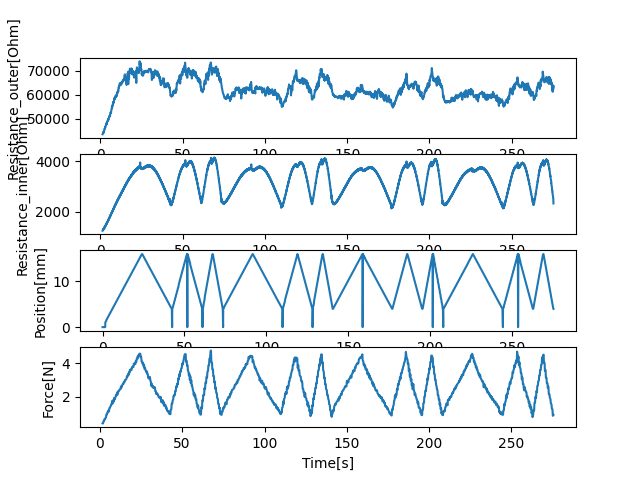

The table this chart was drawn from, first rows:
43648.060257325655, 1252.2675498860974, 1.309398889541626, -0.0, 0.0030031204223632812, 0.42130220063069973, 1.6325995922088623
44283, 1314, 1.671, -0.0, 1.634, 0.4139, 1.707
44113, 1287, 1.75, 1.076, 1.713, 0.4141, 1.786
44528, 1329, 1.828, 1.124, 1.79, 0.422, 1.865
44305, 1301, 1.906, 1.176, 1.868, 0.4391, 1.992
44905, 1345, 2.04, 1.232, 2.002, 0.5577, 2.19
44979, 1333, 2.231, 1.316, 2.193, 0.5666, 2.268
45375, 1376, 2.314, 1.448, 2.276, 0.5691, 2.351
45440, 1352, 2.398, 1.556, 2.361, 0.5626, 2.434
45890, 1395, 2.48, 1.608, 2.444, 0.5647, 2.562
45839, 1376, 2.609, 1.696, 2.571, 0.67, 2.746
46461, 1433, 2.794, 1.82, 2.756, 0.666, 2.831
46257, 1409, 2.88, 1.876, 2.841, 0.6688, 2.917
46746, 1452, 2.963, 1.932, 2.926, 0.6736, 3.001
46711, 1428, 3.048, 1.988, 3.01, 0.6783, 3.132
47132, 1479, 3.179, 2.076, 3.141, 0.7377, 3.345
47310, 1471, 3.392, 2.216, 3.353, 0.7445, 3.43
47752, 1517, 3.477, 2.276, 3.438, 0.7535, 3.514
47682, 1493, 3.56, 2.332, 3.522, 0.7732, 3.597
48187, 1538, 3.643, 2.388, 3.606, 0.7902, 3.737
47764, 1521, 3.783, 2.48, 3.746, 0.9468, 3.933
48495, 1581, 3.981, 2.612, 3.943, 0.944, 4.018
48495, 1557, 4.066, 2.668, 4.028, 0.9474, 4.102
48939, 1603, 4.149, 2.724, 4.111, 0.9468, 4.185
48999, 1577, 4.232, 2.78, 4.195, 0.9531, 4.307
49240, 1628, 4.353, 2.86, 4.316, 1.078, 4.533
49338, 1625, 4.58, 3.012, 4.543, 1.072, 4.617
49784, 1673, 4.663, 3.068, 4.626, 1.07, 4.7
49381, 1647, 4.747, 3.124, 4.71, 1.079, 4.784
49962, 1694, 4.829, 3.18, 4.792, 1.088, 4.924
49883, 1675, 4.969, 3.272, 4.933, 1.19, 5.124
50601, 1740, 5.17, 3.404, 5.133, 1.163, 5.208
50726, 1716, 5.254, 3.46, 5.217, 1.143, 5.291
50773, 1763, 5.337, 3.516, 5.301, 1.133, 5.374
51021, 1738, 5.42, 3.572, 5.383, 1.132, 5.515
51314, 1793, 5.562, 3.668, 5.525, 1.311, 5.712
51037, 1784, 5.758, 3.796, 5.72, 1.332, 5.795
51581, 1834, 5.841, 3.852, 5.803, 1.349, 5.877
51435, 1808, 5.924, 3.908, 5.886, 1.35, 5.96
52499, 1857, 6.008, 3.964, 5.969, 1.352, 6.096
52592, 1838, 6.143, 4.056, 6.105, 1.413, 6.293
52778, 1903, 6.339, 4.184, 6.302, 1.418, 6.376
52487, 1876, 6.422, 4.24, 6.385, 1.434, 6.459
52727, 1924, 6.505, 4.296, 6.468, 1.457, 6.543
53183, 1899, 6.589, 4.352, 6.552, 1.467, 6.669
53897, 1954, 6.716, 4.436, 6.679, 1.55, 6.864
54365, 1944, 6.91, 4.568, 6.873, 1.555, 6.946
54929, 1994, 6.991, 4.62, 6.955, 1.555, 7.029
54407, 1969, 7.074, 4.676, 7.037, 1.559, 7.111
55316, 2019, 7.157, 4.732, 7.119, 1.566, 7.252
55108, 1997, 7.299, 4.824, 7.261, 1.762, 7.481
56040, 2068, 7.528, 4.98, 7.491, 1.725, 7.565
56004, 2046, 7.611, 5.036, 7.574, 1.676, 7.647
56848, 2095, 7.695, 5.088, 7.657, 1.635, 7.731
56633, 2069, 7.778, 5.144, 7.74, 1.615, 7.855
56965, 2124, 7.901, 5.228, 7.864, 1.803, 8.071
56635, 2118, 8.116, 5.372, 8.079, 1.774, 8.153
57548, 2170, 8.199, 5.428, 8.162, 1.754, 8.236
57744, 2142, 8.281, 5.484, 8.244, 1.737, 8.319
58477, 2195, 8.364, 5.536, 8.327, 1.715, 8.445
58237, 2171, 8.49, 5.62, 8.453, 1.94, 8.659
... 2,264 more rows
